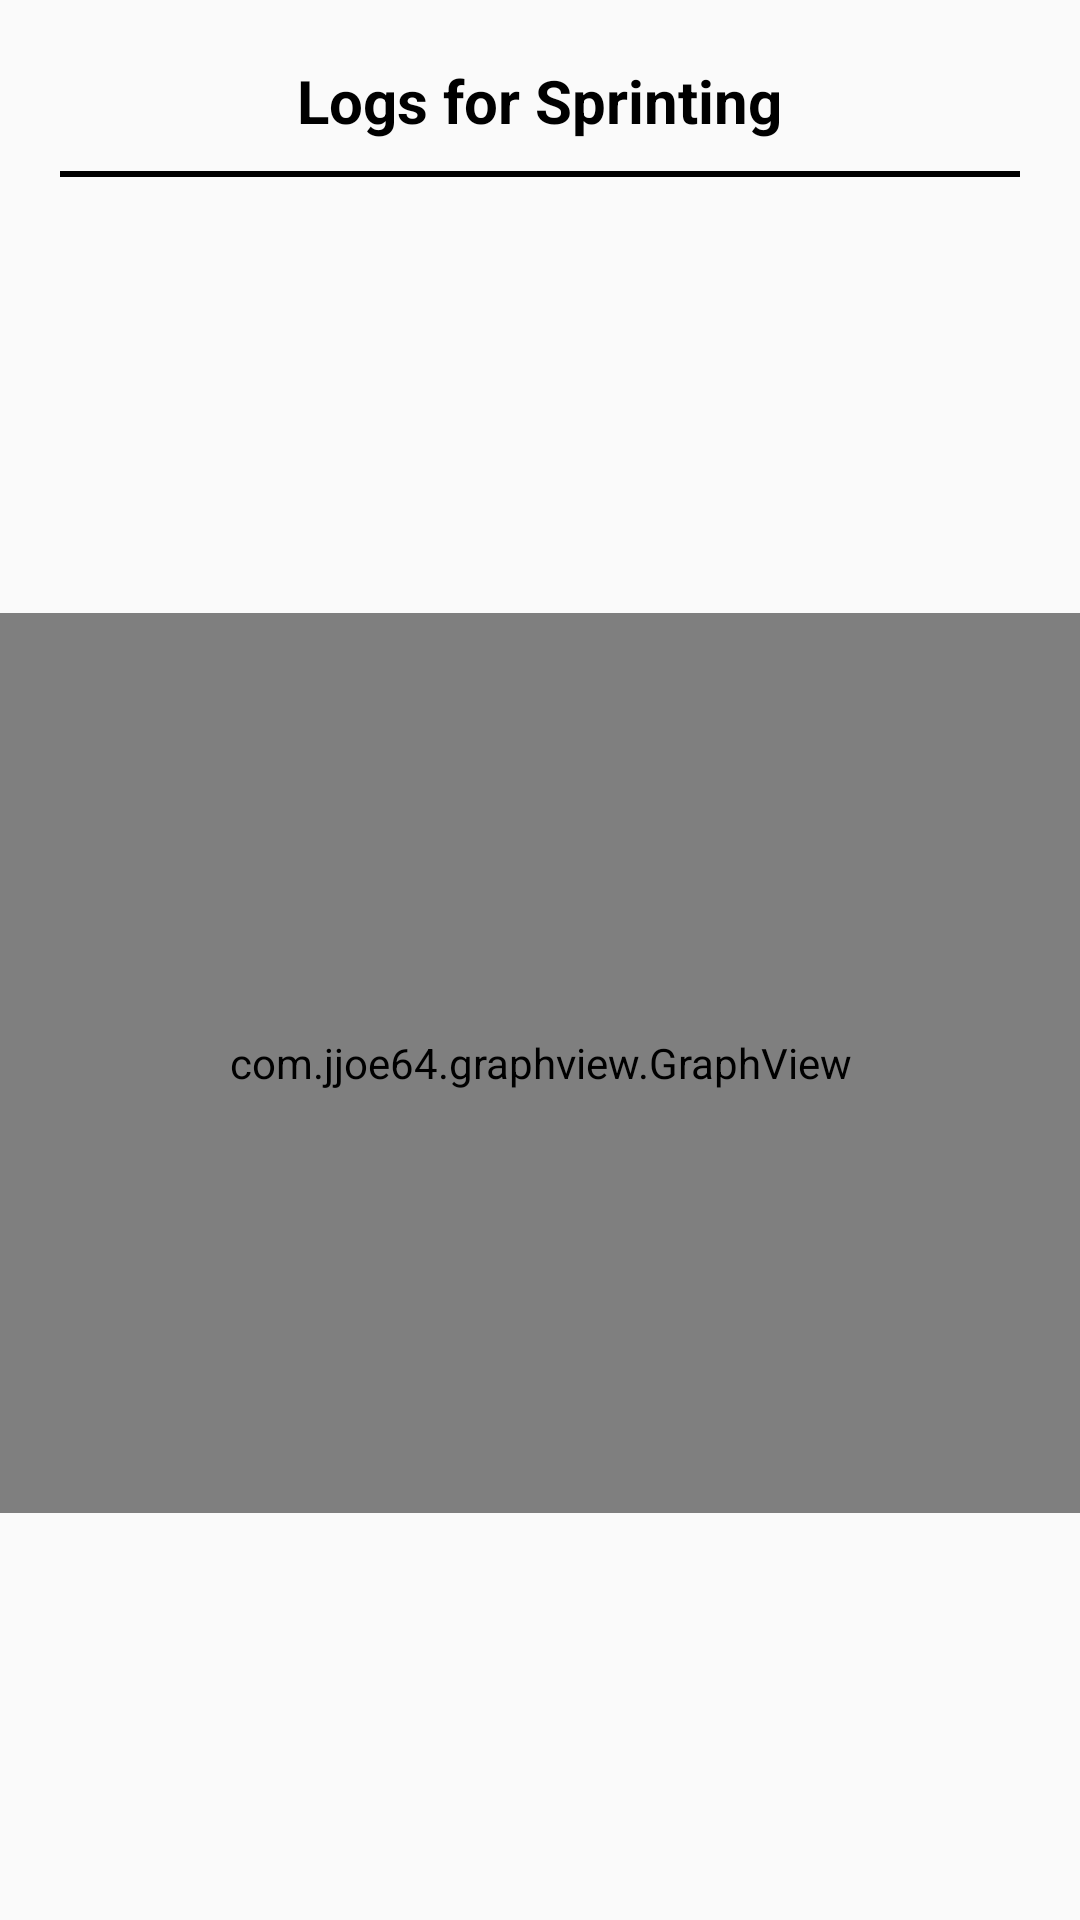

Reconstruct the res/layout file that produces this screen, plus the resources it refers to.
<!-- AndroidManifest.xml: application theme AppTheme -->
<!-- res/layout/activity_habit_graph.xml -->
<?xml version="1.0" encoding="utf-8"?>
<LinearLayout
    xmlns:android="http://schemas.android.com/apk/res/android"
    android:layout_width="match_parent" android:layout_height="match_parent"
    android:orientation="vertical">

    <TextView
        android:id="@+id/graph_title"
        android:layout_width="wrap_content"
        android:layout_height="wrap_content"
        android:text="Logs for Sprinting"
        android:textColor="#000000"
        android:layout_gravity="center"
        android:textSize="20sp"
        android:textStyle="bold"
        android:paddingTop="20dp" />

    <View
        android:layout_width="match_parent"
        android:layout_height="2dp"
        android:background="#000000"
        android:layout_marginLeft="20dp"
        android:layout_marginRight="20dp"
        android:layout_marginTop="10dp"
        android:layout_marginBottom="10dp" />

    <LinearLayout
        android:layout_width="fill_parent"
        android:layout_height="fill_parent"
        android:orientation="vertical"
        android:gravity="center">

        <com.jjoe64.graphview.GraphView
            android:layout_width="match_parent"
            android:layout_height="300dip"
            android:id="@+id/graph" />
    </LinearLayout>
</LinearLayout>
<!-- resources referenced by this layout -->
<resources>
  <style name="AppTheme" parent="Theme.AppCompat.Light.NoActionBar">
  
          <item name="colorPrimary">@color/ColorPrimary</item>
          
      </style>
  <color name="ColorPrimary">#225cff</color>
</resources>
